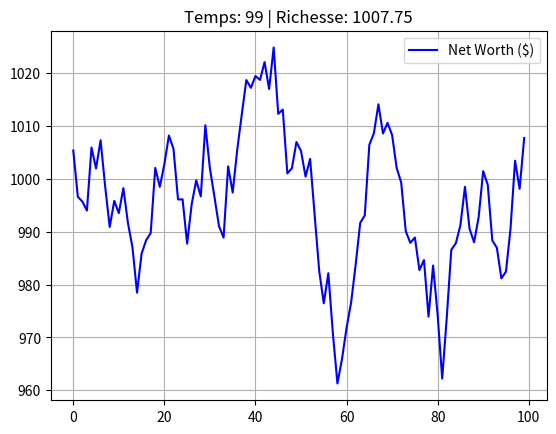

Recreate this plot in Python.
import random
import time
import matplotlib.pyplot as plt

# --- Configuration Initiale ---
amount = 1000
portfolio = {
    "AAPL": 0,
    "TSLA": 0,
    "BTC": 0
}
money_end = amount
transaction_cost = 0.0075


total_value_history = []

stocks = {
    "AAPL": {"price": 150.0, "history": [150.0]},
    "TSLA": {"price": 700.0, "history": [700.0]},
    "BTC": {"price": 45000.0, "history": [45000.0]}
}


# --- Fonctions ---
def buy(symbol, quantity):
    global money_end
    price = stocks[symbol]["price"]
    cost = quantity * price
    fees = cost * transaction_cost

    if money_end >= (cost + fees):
        money_end -= (cost + fees)
        portfolio[symbol] += quantity
    else:
        pass


def update_market():
    for symbol in stocks:
        volatility = 0.02
        change = stocks[symbol]["price"] * random.uniform(-volatility, volatility)
        stocks[symbol]["price"] += change
        stocks[symbol]["history"].append(stocks[symbol]["price"])


def calculate_net_worth():
    current_assets_value = 0
    for symbol in stocks:
        current_assets_value += portfolio[symbol] * stocks[symbol]["price"]
    return money_end + current_assets_value


# --- Moteur de Simulation ---
plt.ion()
fig, ax = plt.subplots()

buy("AAPL", 2)
buy("BTC", 0.01)

print("Simulation lancée... Fermez la fenêtre du graphique pour arrêter.")

for i in range(100):
    update_market()

    # Calcul et stockage de la richesse
    net_worth = calculate_net_worth()
    total_value_history.append(net_worth)

    # Mise à jour visuelle
    ax.clear()
    ax.plot(total_value_history, label="Net Worth ($)", color='blue')
    ax.set_title(f"Temps: {i} | Richesse: {net_worth:.2f}")
    ax.legend()
    ax.grid(True)

    plt.pause(0.1)  # Ralentissement pour l'effet visuel

plt.ioff()
plt.show()